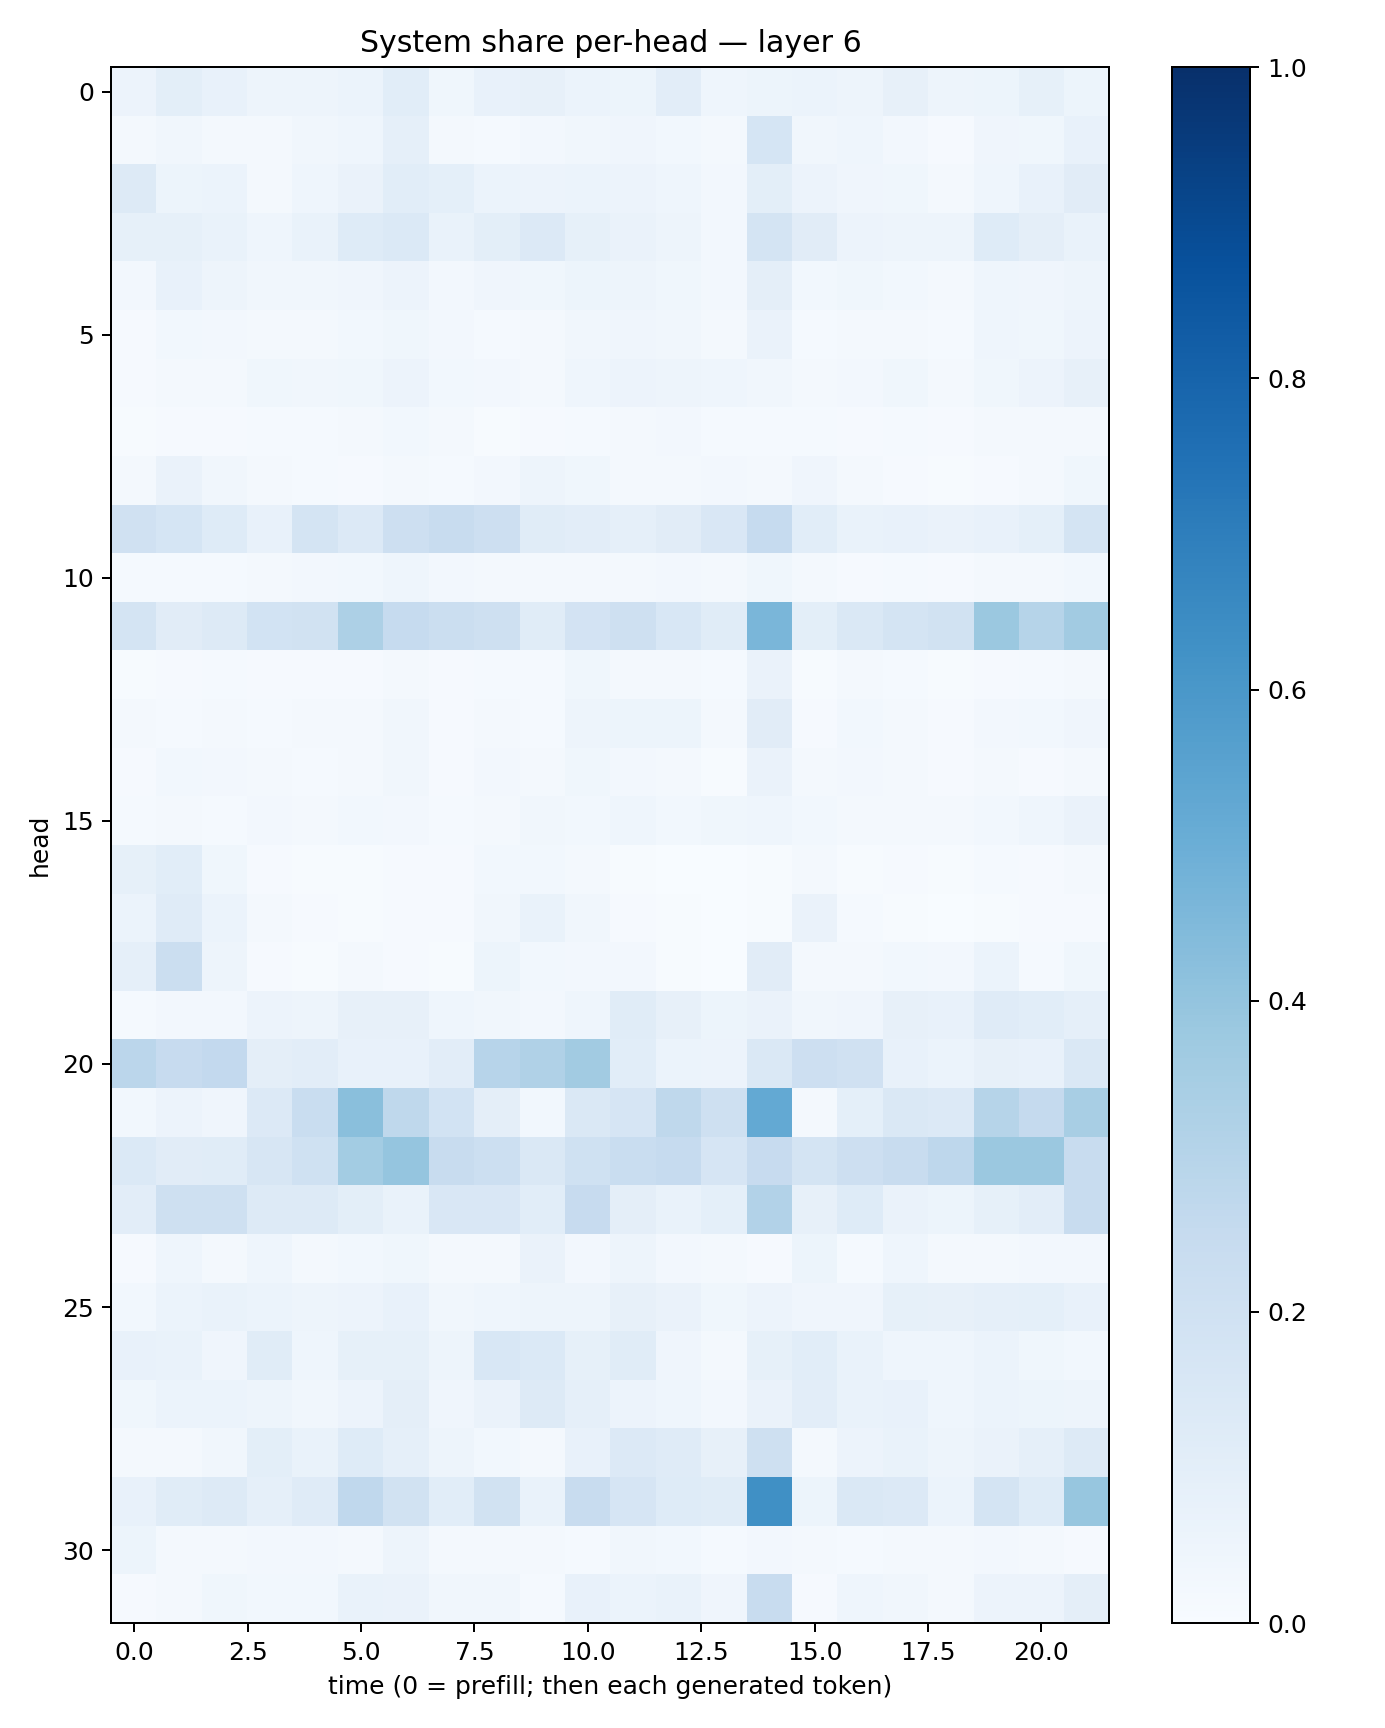

The file beside this chart, header and first rows:
0.05846621, 0.0979333, 0.07543758, 0.04951132, 0.047631115, 0.06222063, 0.10899418, 0.03803936, 0.0777445, 0.08010693, 0.060344264, 0.054040212, 0.10423495, 0.046824086, 0.051838808, 0.061443347, 0.046978716, 0.07926883, 0.050014388, 0.052690636, 0.08576951, 0.054343347
0.01759, 0.03302, 0.0161, 0.02098, 0.03425, 0.04597, 0.08701, 0.0232, 0.01299, 0.02544, 0.03318, 0.0401, 0.02792, 0.019, 0.169, 0.03443, 0.04486, 0.0258, 0.01109, 0.04272, 0.03667, 0.07364
0.1255, 0.05351, 0.05931, 0.01636, 0.0436, 0.06276, 0.1059, 0.09004, 0.06233, 0.05765, 0.0617, 0.05482, 0.04603, 0.02524, 0.1009, 0.0579, 0.04127, 0.03622, 0.01887, 0.04349, 0.07296, 0.1095
0.08283, 0.08344, 0.06701, 0.04421, 0.06861, 0.1224, 0.1392, 0.06806, 0.09767, 0.1365, 0.08462, 0.0657, 0.04699, 0.02502, 0.1735, 0.1103, 0.05549, 0.04932, 0.0484, 0.1215, 0.09634, 0.0679
0.02446, 0.07319, 0.04751, 0.03189, 0.03196, 0.03915, 0.05856, 0.02645, 0.04027, 0.03714, 0.05231, 0.04863, 0.03694, 0.02432, 0.0946, 0.02924, 0.03635, 0.03107, 0.02303, 0.04646, 0.03984, 0.04993
0.009958, 0.03101, 0.0267, 0.02037, 0.01787, 0.03023, 0.03742, 0.02356, 0.01525, 0.01645, 0.03342, 0.04038, 0.03195, 0.02275, 0.06266, 0.01502, 0.01945, 0.02312, 0.0133, 0.04363, 0.03802, 0.05727
0.007902, 0.0212, 0.02066, 0.03671, 0.03294, 0.03548, 0.05769, 0.02825, 0.02611, 0.0205, 0.0449, 0.05483, 0.04713, 0.04512, 0.03254, 0.017, 0.02368, 0.03648, 0.0224, 0.03622, 0.05858, 0.08062
0.005143, 0.009845, 0.00977, 0.01186, 0.01239, 0.01707, 0.0306, 0.01574, 0.006517, 0.008515, 0.01385, 0.01851, 0.02445, 0.01379, 0.0139, 0.01186, 0.008265, 0.0134, 0.009375, 0.01823, 0.02206, 0.02089
0.02023, 0.06594, 0.03376, 0.01791, 0.01507, 0.01048, 0.01983, 0.01516, 0.02724, 0.04758, 0.03527, 0.01907, 0.02064, 0.02433, 0.0195, 0.04269, 0.02156, 0.01082, 0.006236, 0.01041, 0.01656, 0.03583
0.1967, 0.1688, 0.1233, 0.07604, 0.1733, 0.1339, 0.2145, 0.2356, 0.2147, 0.1148, 0.1022, 0.08882, 0.11, 0.1514, 0.2493, 0.1092, 0.06852, 0.07078, 0.06263, 0.07345, 0.09025, 0.1735
0.01428, 0.01545, 0.01487, 0.02051, 0.02564, 0.02762, 0.04395, 0.02415, 0.01681, 0.01695, 0.01686, 0.02161, 0.02531, 0.01827, 0.03521, 0.0199, 0.01143, 0.0141, 0.009941, 0.01945, 0.02059, 0.03117
0.1755, 0.1131, 0.1265, 0.1838, 0.1952, 0.325, 0.2493, 0.226, 0.2047, 0.1172, 0.1828, 0.2041, 0.1559, 0.1168, 0.4637, 0.0995, 0.1461, 0.1793, 0.1946, 0.3798, 0.298, 0.3614
0.006485, 0.008557, 0.01397, 0.009068, 0.01123, 0.01156, 0.01858, 0.00879, 0.01284, 0.01211, 0.03857, 0.01947, 0.01634, 0.01253, 0.06289, 0.006669, 0.01651, 0.01323, 0.005133, 0.01132, 0.01371, 0.02169
0.02052, 0.01238, 0.02107, 0.01504, 0.01874, 0.01828, 0.03179, 0.0103, 0.0212, 0.01439, 0.05068, 0.05235, 0.05096, 0.01963, 0.1117, 0.01132, 0.02989, 0.02266, 0.01069, 0.02709, 0.03087, 0.04018
0.008608, 0.02858, 0.02626, 0.01666, 0.01339, 0.02324, 0.03175, 0.01098, 0.02422, 0.01598, 0.03703, 0.02352, 0.01774, 0.007728, 0.06422, 0.01584, 0.02604, 0.02295, 0.009409, 0.01649, 0.01077, 0.02301
0.01195, 0.01907, 0.01482, 0.02495, 0.01882, 0.03074, 0.02558, 0.0118, 0.01887, 0.03202, 0.03077, 0.04361, 0.03074, 0.03547, 0.04543, 0.02819, 0.01611, 0.02197, 0.01985, 0.02964, 0.04338, 0.06447
0.08489, 0.1085, 0.03866, 0.009611, 0.007198, 0.005128, 0.0104, 0.009144, 0.0276, 0.03087, 0.01982, 0.007008, 0.002485, 0.002324, 0.005356, 0.02181, 0.00762, 0.01172, 0.005111, 0.01188, 0.01053, 0.01892
0.06235, 0.1189, 0.06014, 0.01626, 0.007879, 0.005652, 0.01152, 0.008054, 0.03439, 0.06996, 0.03224, 0.0101, 0.006434, 0.003425, 0.007196, 0.06486, 0.01443, 0.006267, 0.003804, 0.004917, 0.008006, 0.01056
0.08808, 0.2207, 0.04838, 0.01009, 0.00484, 0.02276, 0.01105, 0.007765, 0.05398, 0.03029, 0.02577, 0.02686, 0.007448, 0.003517, 0.1123, 0.02213, 0.0176, 0.03109, 0.02623, 0.05988, 0.01499, 0.03606
0.01493, 0.02347, 0.02487, 0.05847, 0.04751, 0.08059, 0.07923, 0.04332, 0.0315, 0.02468, 0.04418, 0.1153, 0.08192, 0.05415, 0.06359, 0.03386, 0.04112, 0.07848, 0.0722, 0.119, 0.1087, 0.08815
0.285, 0.2438, 0.2585, 0.09615, 0.1044, 0.07195, 0.07244, 0.1043, 0.2963, 0.3182, 0.361, 0.1067, 0.0624, 0.055, 0.1482, 0.2117, 0.1979, 0.07761, 0.06188, 0.08164, 0.07285, 0.1443
0.0291, 0.05773, 0.04092, 0.1342, 0.231, 0.4254, 0.2719, 0.1874, 0.09666, 0.02861, 0.1407, 0.1672, 0.2719, 0.2047, 0.5208, 0.01967, 0.09059, 0.1432, 0.1342, 0.2996, 0.2506, 0.3422
0.1382, 0.1106, 0.1148, 0.1616, 0.201, 0.357, 0.3946, 0.2398, 0.218, 0.1424, 0.2008, 0.2343, 0.2497, 0.1644, 0.243, 0.1776, 0.2144, 0.2367, 0.2764, 0.3794, 0.3825, 0.2419
0.1018, 0.2092, 0.2083, 0.127, 0.1283, 0.09938, 0.06641, 0.1492, 0.1517, 0.1074, 0.2434, 0.094, 0.06729, 0.09062, 0.3094, 0.08087, 0.1222, 0.06429, 0.05115, 0.08258, 0.1024, 0.2407
0.009355, 0.04625, 0.02117, 0.04337, 0.01571, 0.02736, 0.03806, 0.02284, 0.02061, 0.06519, 0.02539, 0.04958, 0.02622, 0.01773, 0.009363, 0.05294, 0.01558, 0.04314, 0.0203, 0.02286, 0.02358, 0.02645
0.02976, 0.0589, 0.068, 0.06204, 0.04714, 0.05835, 0.07676, 0.03391, 0.04301, 0.04854, 0.04953, 0.07914, 0.06521, 0.03699, 0.05688, 0.04099, 0.04276, 0.08335, 0.08122, 0.0865, 0.09363, 0.07059
0.07475, 0.07, 0.04189, 0.1136, 0.04306, 0.08437, 0.08483, 0.05008, 0.1525, 0.1371, 0.08375, 0.1142, 0.03954, 0.01573, 0.08297, 0.1075, 0.06676, 0.04617, 0.04408, 0.05967, 0.0381, 0.02737
0.03749, 0.06126, 0.05971, 0.05057, 0.03474, 0.0583, 0.09597, 0.03949, 0.06567, 0.1299, 0.08721, 0.05776, 0.04432, 0.02638, 0.06305, 0.1021, 0.06887, 0.07388, 0.04385, 0.06184, 0.05442, 0.04983
0.01818, 0.0204, 0.03215, 0.09876, 0.06711, 0.1231, 0.088, 0.04778, 0.02783, 0.02007, 0.07794, 0.136, 0.1182, 0.07922, 0.2072, 0.01842, 0.05596, 0.06761, 0.05027, 0.06572, 0.08689, 0.1286
0.07175, 0.1137, 0.1285, 0.08911, 0.1203, 0.2675, 0.1914, 0.1065, 0.188, 0.06737, 0.2372, 0.1661, 0.1225, 0.1154, 0.6306, 0.05433, 0.1431, 0.1351, 0.05996, 0.1785, 0.1237, 0.3935
0.05284, 0.01824, 0.01969, 0.02552, 0.02585, 0.02245, 0.04965, 0.01602, 0.02032, 0.02007, 0.01534, 0.03178, 0.02749, 0.01452, 0.02473, 0.01991, 0.01371, 0.01981, 0.02046, 0.02565, 0.02335, 0.01148
0.009359, 0.01989, 0.03849, 0.02854, 0.03034, 0.06829, 0.06543, 0.03369, 0.03314, 0.01557, 0.07116, 0.06014, 0.06955, 0.04281, 0.2397, 0.01079, 0.04361, 0.03249, 0.0191, 0.05856, 0.0559, 0.09644
